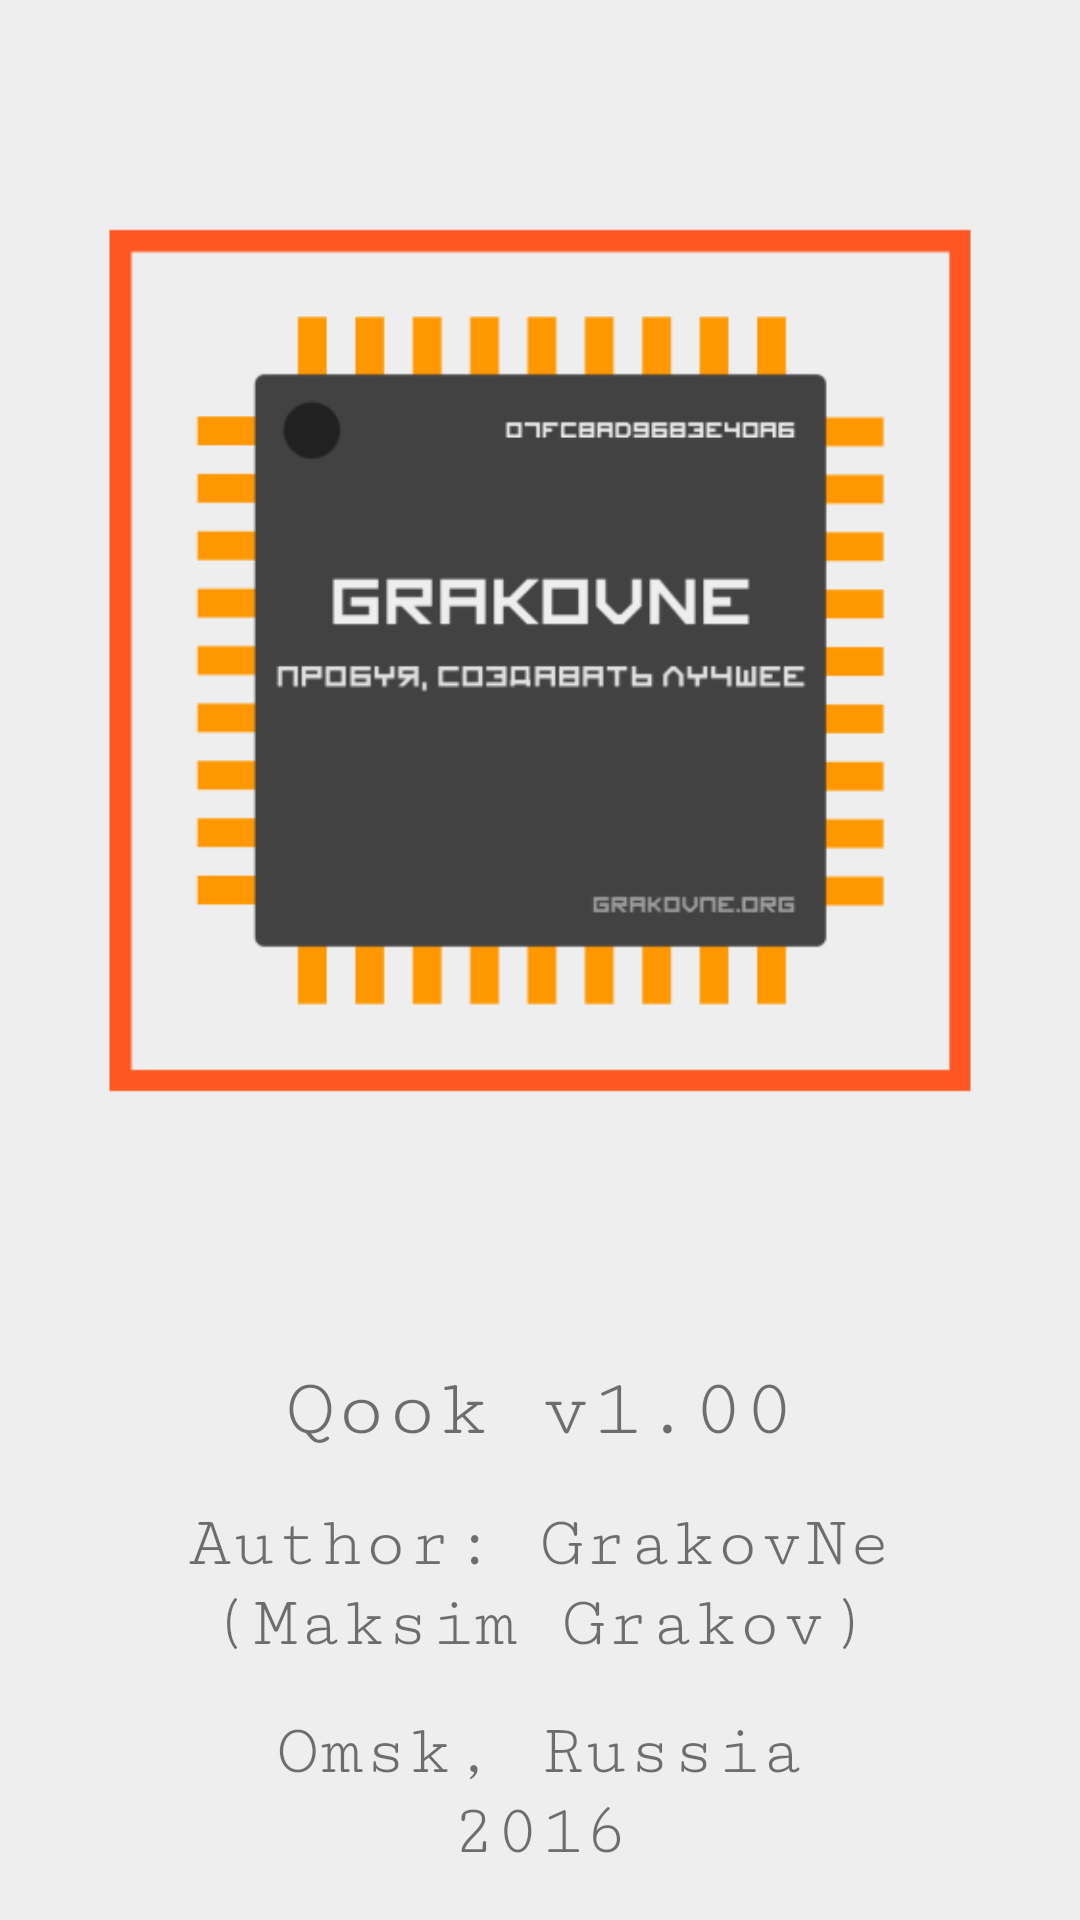

Here is an Android app screen rendered from its layout file. Give the layout XML and the strings, colors and styles it references.
<!-- AndroidManifest.xml: application theme AppTheme -->
<!-- res/layout/activity_about.xml -->
<?xml version="1.0" encoding="utf-8"?>
<RelativeLayout xmlns:android="http://schemas.android.com/apk/res/android"
    xmlns:tools="http://schemas.android.com/tools"
    android:fitsSystemWindows="true"
    android:layout_width="match_parent"
    android:layout_height="match_parent"
    android:background="@color/background"
    android:orientation="vertical"
    android:paddingBottom="@dimen/activity_vertical_margin"
    android:paddingLeft="@dimen/activity_horizontal_margin"
    android:paddingRight="@dimen/activity_horizontal_margin"
    android:paddingTop="@dimen/activity_vertical_margin"
    tools:context="org.example.reqook.ui.activities.AboutActivity">

    <LinearLayout
        android:id="@+id/author_text"
        android:layout_width="match_parent"
        android:layout_height="wrap_content"
        android:layout_alignParentBottom="true"
        android:orientation="vertical">

        <TextView
            android:id="@+id/version_text_about"
            android:layout_width="match_parent"
            android:layout_height="wrap_content"
            android:layout_marginBottom="16dp"
            android:layout_marginTop="16dp"
            android:fontFamily="serif-monospace"
            android:gravity="center"
            android:text="@string/app_name_about"
            android:textSize="28sp" />

        <TextView
            android:id="@+id/author_text_about"
            android:layout_width="match_parent"
            android:layout_height="wrap_content"
            android:fontFamily="serif-monospace"
            android:gravity="center"
            android:text="@string/author_nick_about"
            android:textSize="24sp" />

        <TextView
            android:id="@+id/author_name_text_about"
            android:layout_width="match_parent"
            android:layout_height="wrap_content"
            android:layout_marginBottom="16dp"
            android:fontFamily="serif-monospace"
            android:gravity="center"
            android:text="@string/author_name_about"
            android:textSize="24sp" />

    <TextView
        android:id="@+id/address_text_about"
        android:layout_width="match_parent"
        android:layout_height="wrap_content"
        android:fontFamily="serif-monospace"
        android:gravity="center"
        android:text="@string/author_address_about"
        android:textSize="24sp" />

    <TextView
        android:id="@+id/year_text_about"
        android:layout_width="match_parent"
        android:layout_height="wrap_content"
        android:fontFamily="serif-monospace"
        android:gravity="center"
        android:text="@string/app_year_about"
        android:textSize="24sp" />
    </LinearLayout>

    <ImageView
        android:id="@+id/author_logo"
        android:layout_width="wrap_content"
        android:layout_height="wrap_content"
        android:layout_above="@id/author_text"
        android:layout_alignParentTop="true"
        android:layout_centerHorizontal="true"
        android:layout_marginBottom="14sp"
        android:adjustViewBounds="true"
        android:src="@drawable/author_icon_web"/>


</RelativeLayout>
<!-- resources referenced by this layout -->
<resources>
  <color name="background">#eeeeee</color>
  <dimen name="activity_horizontal_margin">16dp</dimen>
  <dimen name="activity_vertical_margin">16dp</dimen>
  <!-- drawable author_icon_web: png bitmap (drawable, 12988 bytes) -->
  <string name="app_name_about">Qook v1.00</string>
  <string name="app_year_about">2016</string>
  <string name="author_address_about">Omsk, Russia</string>
  <string name="author_name_about">(Maksim Grakov)</string>
  <string name="author_nick_about">Author: GrakovNe</string>
  <style name="AppTheme" parent="Theme.AppCompat.Light.NoActionBar">
          
          <item name="colorPrimary">@color/colorPrimary</item>
          <item name="colorPrimaryDark">@color/gray</item>
          <item name="colorAccent">@color/colorAccent</item>
      </style>
  <color name="colorPrimary">#3F51B5</color>
  <color name="gray">#BDBDBD</color>
  <color name="colorAccent">#FF4081</color>
</resources>
